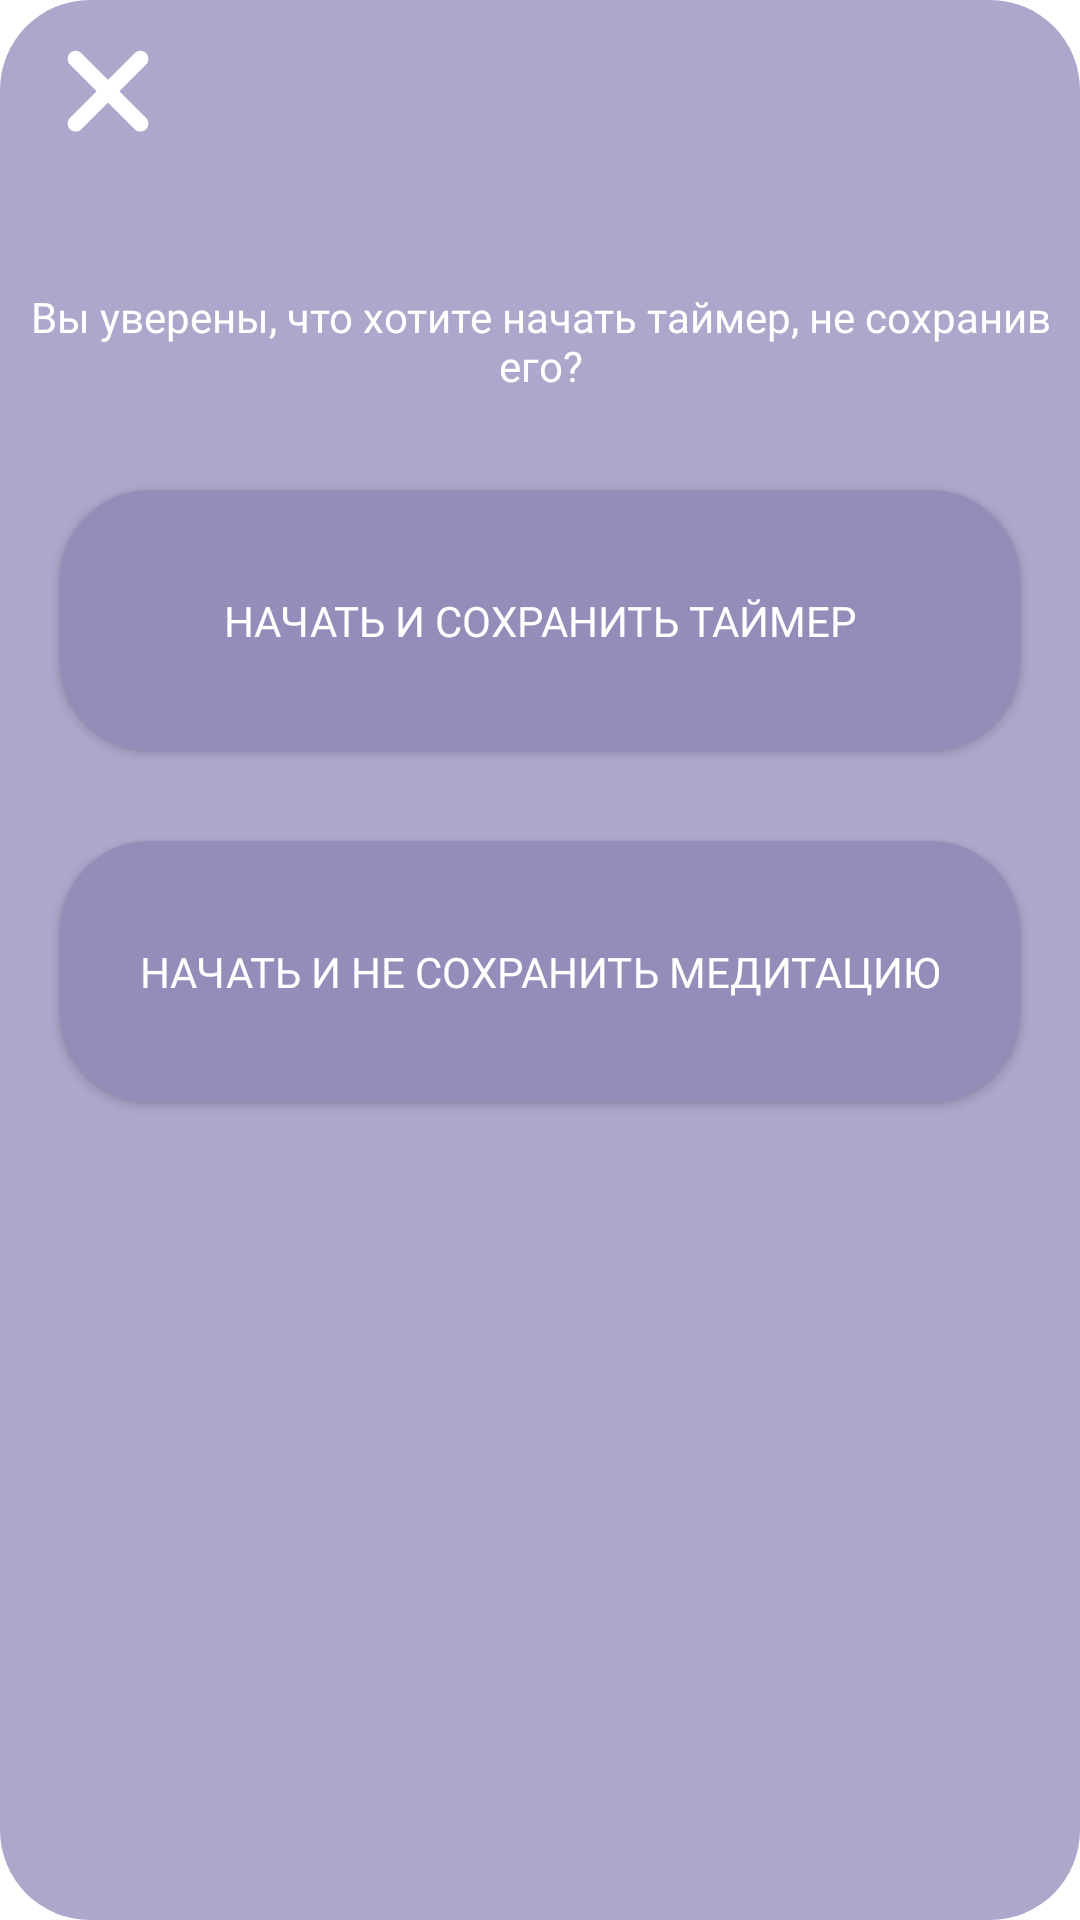

The Android layout XML behind this screen, and the referenced resources:
<!-- AndroidManifest.xml: fallback theme Theme.MaterialComponents.DayNight.NoActionBar -->
<!-- res/layout/fragment_start_pomodoro_without_saving.xml -->
<?xml version="1.0" encoding="utf-8"?>
<androidx.constraintlayout.widget.ConstraintLayout xmlns:android="http://schemas.android.com/apk/res/android"
    xmlns:app="http://schemas.android.com/apk/res-auto"
    xmlns:tools="http://schemas.android.com/tools"
    android:layout_width="match_parent"
    android:layout_height="match_parent"
    android:background="@drawable/fragment_background"
    tools:context=".presentation.dialogs.meditation.startMeditationWithoutSavingDialog.StartMeditationWithoutSavingFragment">

    <ImageButton
        android:id="@+id/crossButtonInStartAndSaveMeditationFragment"
        android:layout_width="56dp"
        android:layout_height="56dp"
        android:layout_marginStart="8dp"
        android:layout_marginTop="8dp"
        android:background="@drawable/ic_cross_icon"
        app:layout_constraintStart_toStartOf="parent"
        app:layout_constraintTop_toTopOf="parent" />

    <TextView
        android:id="@+id/sureToStartMeditationTV"
        android:layout_width="wrap_content"
        android:layout_height="wrap_content"
        android:layout_marginStart="20dp"
        android:layout_marginTop="32dp"
        android:layout_marginEnd="20dp"
        android:fontFamily="@font/montserrat_bold"
        android:gravity="center"
        android:text="@string/start_and_save_timer_ask"
        android:textAlignment="center"
        android:textColor="@color/white"
        android:textSize="14sp"
        app:layout_constraintEnd_toEndOf="parent"
        app:layout_constraintStart_toStartOf="parent"
        app:layout_constraintTop_toBottomOf="@+id/crossButtonInStartAndSaveMeditationFragment" />

    <androidx.appcompat.widget.AppCompatButton
        android:id="@+id/startAndSavePomodoroButton"
        android:layout_width="0dp"
        android:layout_height="87dp"
        android:layout_marginStart="20dp"
        android:layout_marginTop="32dp"
        android:layout_marginEnd="20dp"
        android:background="@drawable/button_background"
        android:fontFamily="@font/montserrat_bold"
        android:text="@string/start_and_save_timer"
        android:textColor="@color/white"
        app:layout_constraintEnd_toEndOf="parent"
        app:layout_constraintHorizontal_bias="0.0"
        app:layout_constraintStart_toStartOf="parent"
        app:layout_constraintTop_toBottomOf="@+id/sureToStartMeditationTV" />

    <androidx.appcompat.widget.AppCompatButton
        android:id="@+id/startAndDontSavePomodoroButton"
        android:layout_width="0dp"
        android:layout_height="87dp"
        android:layout_marginStart="20dp"
        android:layout_marginTop="30dp"
        android:layout_marginEnd="20dp"
        android:layout_marginBottom="32dp"
        android:background="@drawable/button_background"
        android:fontFamily="@font/montserrat_bold"
        android:text="@string/start_and_dont_save"
        android:textColor="@color/white"
        app:layout_constraintBottom_toBottomOf="parent"
        app:layout_constraintEnd_toEndOf="parent"
        app:layout_constraintHorizontal_bias="1.0"
        app:layout_constraintStart_toStartOf="parent"
        app:layout_constraintTop_toBottomOf="@+id/startAndSavePomodoroButton"
        app:layout_constraintVertical_bias="0.0" />

</androidx.constraintlayout.widget.ConstraintLayout>
<!-- resources referenced by this layout -->
<resources>
  <color name="white">#FFFFFFFF</color>
  <!-- drawable button_background (drawable) -->
  <?xml version="1.0" encoding="utf-8"?>
  <shape android:shape="rectangle"
      xmlns:android="http://schemas.android.com/apk/res/android">
  
      <solid android:color="@color/purple_brighter"/>
  
      <corners android:radius="30dp" />
  
  
  </shape>
  <!-- drawable fragment_background (drawable) -->
  <?xml version="1.0" encoding="utf-8"?>
  <shape android:shape="rectangle"
      xmlns:android="http://schemas.android.com/apk/res/android">
  
      <solid android:color="@color/purple"/>
  
      <corners android:radius="30dp" />
  
  
  </shape>
  <!-- drawable ic_cross_icon (drawable) -->
  <vector xmlns:android="http://schemas.android.com/apk/res/android"
      android:width="700dp"
      android:height="700dp"
      android:viewportWidth="700"
      android:viewportHeight="700">
    <path
        android:fillColor="@color/white"
        android:pathData="m508.39,121.61c-13.121,-13.121 -34.395,-13.121 -47.516,0l-110.88,110.88 -110.88,-110.88c-13.121,-13.121 -34.395,-13.121 -47.516,0s-13.121,34.395 0,47.52l110.88,110.88 -110.88,110.88c-13.121,13.121 -13.121,34.395 0,47.52 13.121,13.121 34.395,13.121 47.52,0l110.88,-110.88 110.88,110.88c13.121,13.121 34.395,13.121 47.516,0 13.121,-13.121 13.121,-34.395 0,-47.52l-110.88,-110.88 110.88,-110.88c13.121,-13.121 13.121,-34.395 0,-47.52z"/>
  </vector>
  <string name="start_and_dont_save">Начать и не сохранить медитацию</string>
  <string name="start_and_save_timer">Начать и сохранить таймер</string>
  <string name="start_and_save_timer_ask">Вы уверены, что хотите начать таймер, не сохранив его?</string>
  <color name="purple_brighter">#938DB9</color>
  <color name="purple">#ACA7CB</color>
</resources>
